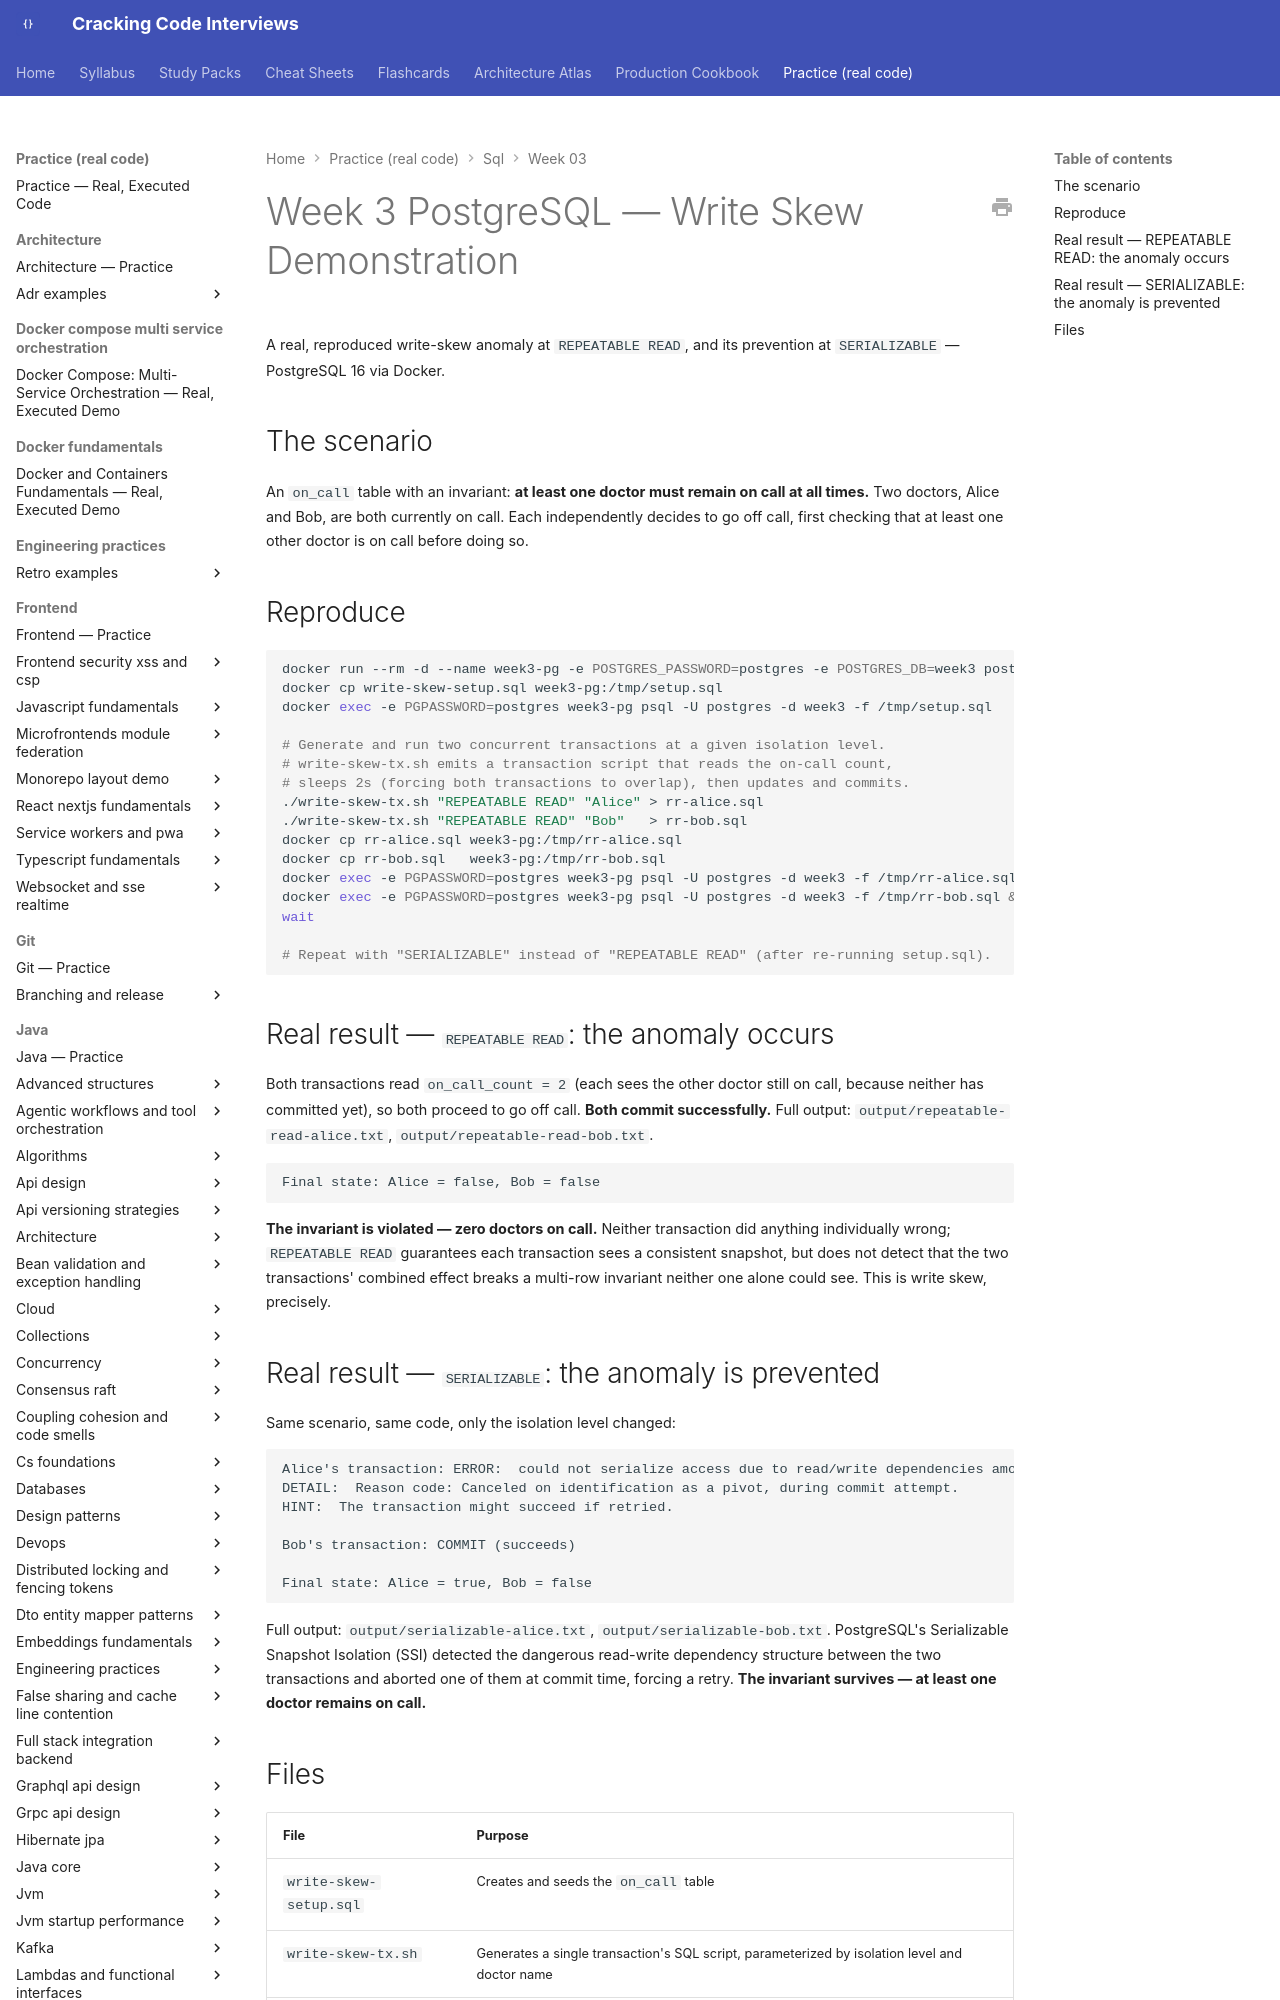

repository: JuanMelendres/cracking-code-interviews · page: practice/sql/week-03/index.html · generator: mkdocs

# Week 3 PostgreSQL — Write Skew Demonstration

A real, reproduced write-skew anomaly at `REPEATABLE READ`, and its prevention at `SERIALIZABLE` — PostgreSQL 16 via Docker.

## The scenario

An `on_call` table with an invariant: **at least one doctor must remain on call at all times.** Two doctors, Alice and Bob, are both currently on call. Each independently decides to go off call, first checking that at least one other doctor is on call before doing so.
